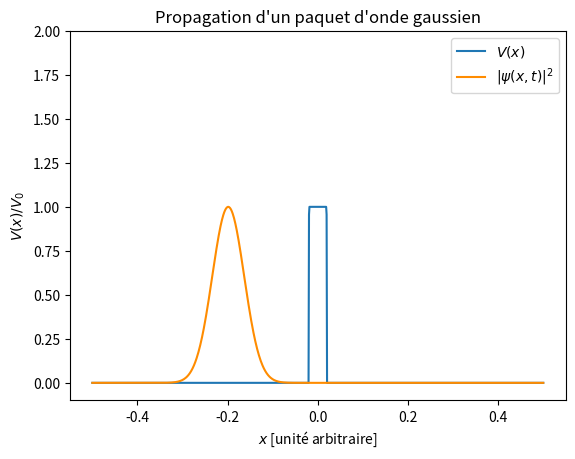

Write Python code to recreate this figure.
#!/usr/bin/env python3
# -*- coding: utf-8 -*-
"""
  Résout l'équation de schrodinger avec une barrière de potentiel
"""

import numpy as np
import scipy.sparse as sp
import scipy.sparse.linalg
import matplotlib.pyplot as plt
import matplotlib.animation as animation

# paquet d'onde incident non normalisé
def paquetOndeIncident (x, xCentre, largeur, k):
    paquet = np.exp (- (x - xCentre)**2 / (2*largeur**2))
    propagation = np.exp (1j * k * x)
    return paquet * propagation

# barrière de potentiel "carrée"
def barriere (x, xCentre, largeur, amplitude):
    return np.exp (-np.power ((x - xCentre) / largeur, 128)) * amplitude

# operateur d'évolution
def operateurEvolution (I, H, dt):
    return (I - 1j*dt/2. * H)

# trace la barrière
def traceBarriere (V, V0):
    plt.title ("Propagation d'un paquet d'onde gaussien")
    plt.plot (x, potentiel / V0, label='$V(x)$')
    plt.xlabel ("$x$ [unité arbitraire]")
    plt.ylabel ("$V(x) / V_0$")
    #plt.grid ()

"""
Initialisation
"""
# paramètres spatiaux
n = 1000
dx = 1/n
xMax = 0.5
x = np.linspace (-xMax, xMax, n)

# paramètres temporels
dt = 1e-5
T = 0.004
pasDeTemps = int (T / dt)

# définition de la barrière
V0 = 4.55e5
centreV = 0.0
largeurV = 0.02
potentiel = barriere (x, centreV, largeurV, V0)
fig = plt.figure ()
traceBarriere (potentiel, V0)

# définition de l'hamiltonien
Ec = (-1 / (2 * dx**2)) * sp.diags ([1, -2, 1], [-1, 0, 1], shape=(n, n))
V = sp.diags (potentiel, 0, shape=(n, n))
H = Ec + V

# onde initiale
k = 1e3
x0 = -0.2
largeur = 0.05
onde = paquetOndeIncident (x, x0, largeur, k)
# norme de l'onde
normeOnde = np.zeros ((pasDeTemps, len (onde)))
normeOnde[0,:] = abs (onde)**2
plt.ylim (-0.1, 2)


"""
Intégration temporelle
"""
# résolution de schrodinger en demi-temps pour préserver la norme
#     psi(x, t) = U(t) psi(x, 0)
# <=> U(-t/2) psi(x, t) = U(t/2) psi(x, 0)
#  => (1 + iH dt/2) psi(x, t) = (1 - iH dt/2) psi(x, 0)   si dt << 1
I =  sp.diags ([1], 0, shape=(n, n))
for i in range (pasDeTemps):
    # sp.linalg.spsolve (A, B) résout Ax = B
    onde = sp.linalg.spsolve (
        operateurEvolution (I, H, -dt),
        operateurEvolution (I, H, dt)*onde)
    normeOnde[i, :] = abs (onde)**2


# animation de la solution
line, = plt.plot ([], [], 'darkorange', label=r"$|\psi (x, t)|^2$")
def animate (i):
    line.set_data (x, normeOnde[i, :])
    return line,
plt.legend (loc='best')
anim = animation.FuncAnimation(fig, animate, frames=pasDeTemps, interval=10, blit=True, repeat=True)

plt.show()
